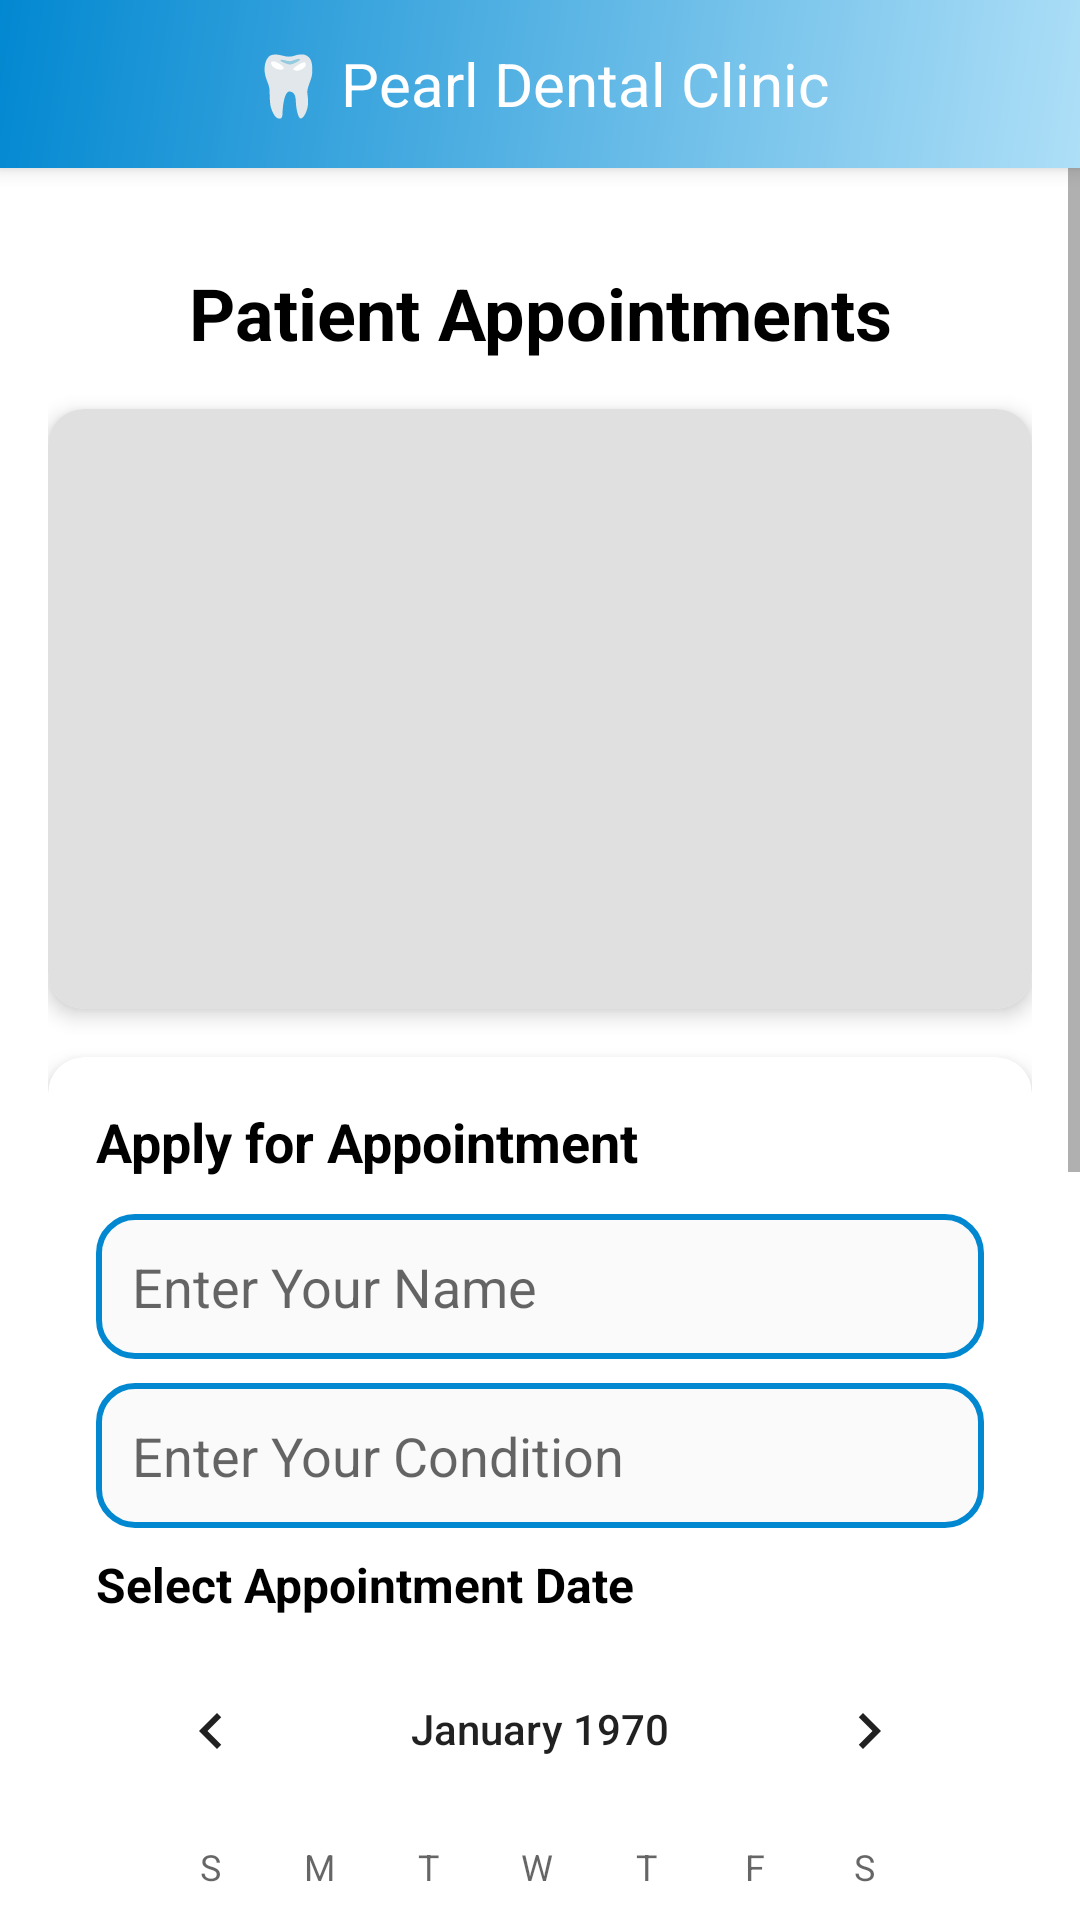

Here is an Android app screen rendered from its layout file. Give the layout XML and the strings, colors and styles it references.
<!-- AndroidManifest.xml: application theme AppTheme -->
<!-- res/layout/activity_patient_appoiments.xml -->
<?xml version="1.0" encoding="utf-8"?>
<androidx.coordinatorlayout.widget.CoordinatorLayout
    xmlns:android="http://schemas.android.com/apk/res/android"
    xmlns:app="http://schemas.android.com/apk/res-auto"
    xmlns:tools="http://schemas.android.com/tools"
    android:id="@+id/patientLayout"
    android:layout_width="match_parent"
    android:layout_height="match_parent"
    android:background="@android:color/white"
    tools:context=".Patient_Appoiments">

    
    <com.google.android.material.appbar.AppBarLayout
        android:layout_width="match_parent"
        android:layout_height="wrap_content"
        android:theme="@style/ThemeOverlay.AppCompat.Dark.ActionBar">

        <include
            layout="@layout/toolbar_layout"
            android:layout_width="match_parent"
            android:layout_height="?attr/actionBarSize"/>
    </com.google.android.material.appbar.AppBarLayout>

    <ScrollView
        android:layout_width="match_parent"
        android:layout_height="match_parent"
        android:fillViewport="true"
        app:layout_behavior="@string/appbar_scrolling_view_behavior">

        <androidx.constraintlayout.widget.ConstraintLayout
            android:layout_width="match_parent"
            android:layout_height="wrap_content"
            android:padding="16dp">

            
            <TextView
                android:id="@+id/tvTitle"
                android:layout_width="0dp"
                android:layout_height="wrap_content"
                android:text="Patient Appointments"
                android:textSize="24sp"
                android:textStyle="bold"
                android:textColor="@color/black"
                android:gravity="center"
                android:layout_marginTop="16dp"
                app:layout_constraintTop_toTopOf="parent"
                app:layout_constraintStart_toStartOf="parent"
                app:layout_constraintEnd_toEndOf="parent"/>

            
            <com.google.android.material.card.MaterialCardView
                android:id="@+id/cardApprovedAppointments"
                android:layout_width="0dp"
                android:layout_height="200dp"
                android:layout_marginTop="16dp"
                app:cardCornerRadius="12dp"
                app:cardElevation="4dp"
                app:layout_constraintTop_toBottomOf="@id/tvTitle"
                app:layout_constraintStart_toStartOf="parent"
                app:layout_constraintEnd_toEndOf="parent">

                <androidx.recyclerview.widget.RecyclerView
                    android:id="@+id/rvApprovedAppointments"
                    android:layout_width="match_parent"
                    android:layout_height="match_parent"
                    android:padding="8dp"
                    android:background="#E0E0E0"/>
            </com.google.android.material.card.MaterialCardView>

            
            <com.google.android.material.card.MaterialCardView
                android:id="@+id/cardApplyForAppointment"
                android:layout_width="0dp"
                android:layout_height="wrap_content"
                android:layout_marginTop="16dp"
                app:cardCornerRadius="12dp"
                app:cardElevation="4dp"
                app:layout_constraintTop_toBottomOf="@id/cardApprovedAppointments"
                app:layout_constraintStart_toStartOf="parent"
                app:layout_constraintEnd_toEndOf="parent">

                <LinearLayout
                    android:layout_width="match_parent"
                    android:layout_height="wrap_content"
                    android:orientation="vertical"
                    android:padding="16dp">

                    <TextView
                        android:id="@+id/tvApplyForAppointment"
                        android:layout_width="wrap_content"
                        android:layout_height="wrap_content"
                        android:text="Apply for Appointment"
                        android:textSize="18sp"
                        android:textStyle="bold"
                        android:textColor="@color/black"
                        android:gravity="center_horizontal"
                        android:layout_marginBottom="12dp" />

                    <EditText
                        android:id="@+id/etPatientName"
                        android:layout_width="match_parent"
                        android:layout_height="wrap_content"
                        android:hint="Enter Your Name"
                        android:background="@drawable/edittext_background"
                        android:padding="12dp"
                        android:layout_marginBottom="8dp" />

                    <EditText
                        android:id="@+id/etCondition"
                        android:layout_width="match_parent"
                        android:layout_height="wrap_content"
                        android:hint="Enter Your Condition"
                        android:background="@drawable/edittext_background"
                        android:padding="12dp"
                        android:layout_marginBottom="8dp" />

                    
                    <TextView
                        android:layout_width="wrap_content"
                        android:layout_height="wrap_content"
                        android:text="Select Appointment Date"
                        android:textSize="16sp"
                        android:textStyle="bold"
                        android:textColor="@color/black"
                        android:layout_marginBottom="4dp"/>

                    <CalendarView
                        android:id="@+id/cvAppointmentDate"
                        android:layout_width="match_parent"
                        android:layout_height="wrap_content"
                        android:layout_marginBottom="8dp"
                        android:background="@android:color/white"/>

                    <EditText
                        android:id="@+id/etAppointmentDetails"
                        android:layout_width="match_parent"
                        android:layout_height="wrap_content"
                        android:hint="Enter Appointment Details"
                        android:background="@drawable/edittext_background"
                        android:padding="12dp"
                        android:minLines="3"
                        android:maxLines="5"
                        android:inputType="textMultiLine"
                        android:scrollbars="vertical"
                        android:overScrollMode="always"
                        android:layout_marginBottom="8dp" />

                    <Button
                        android:id="@+id/btnApplyForAppointment"
                        android:layout_width="match_parent"
                        android:layout_height="wrap_content"
                        android:text="Apply"
                        android:backgroundTint="@color/button_background_color"
                        android:textColor="@android:color/white"
                        android:layout_marginTop="8dp"/>
                </LinearLayout>
            </com.google.android.material.card.MaterialCardView>
        </androidx.constraintlayout.widget.ConstraintLayout>
    </ScrollView>
</androidx.coordinatorlayout.widget.CoordinatorLayout>
<!-- res/layout/toolbar_layout.xml (included above) -->
<?xml version="1.0" encoding="utf-8"?>
<androidx.appcompat.widget.Toolbar xmlns:android="http://schemas.android.com/apk/res/android"
    android:id="@+id/toolbar"
    android:layout_width="match_parent"
    android:layout_height="wrap_content"
    android:background="@drawable/values"
    android:theme="@style/ThemeOverlay.AppCompat.Dark.ActionBar"
    android:popupTheme="@style/ThemeOverlay.AppCompat.Light">

    <ImageView
        android:id="@+id/btnBack"
        android:layout_width="40dp"
        android:layout_height="40dp"
        android:padding="10dp"
        android:src="@drawable/ic_arrow_back_24"
        android:contentDescription="Back"
        android:layout_gravity="start"/>

    <TextView
        android:layout_width="wrap_content"
        android:layout_height="wrap_content"
        android:text="🦷 Pearl Dental Clinic"
        android:textSize="20sp"
        android:textColor="@android:color/white"
        android:layout_gravity="center" />
</androidx.appcompat.widget.Toolbar>
<!-- resources referenced by this layout -->
<resources>
  <color name="black">#FF000000</color>
  <color name="button_background_color">#0288D1</color>
  <!-- drawable edittext_background (drawable) -->
  <?xml version="1.0" encoding="utf-8"?>
  <shape xmlns:android="http://schemas.android.com/apk/res/android" android:shape="rectangle">
      <solid android:color="#FAFAFA"/>
      <corners android:radius="12dp"/>
      <stroke android:width="2dp" android:color="#0288D1"/>
      <padding android:left="10dp" android:top="10dp" android:right="10dp" android:bottom="10dp"/>
  </shape>
  <!-- drawable values (drawable) -->
  <?xml version="1.0" encoding="utf-8"?>
  <layer-list xmlns:android="http://schemas.android.com/apk/res/android">
      <item>
          <shape android:shape="rectangle">
              <gradient
                  android:angle="135"
                  android:startColor="#AEDFF7"
                  android:endColor="#0288D1"
                  android:type="linear"/>
          </shape>
      </item>
  </layer-list>
  <style name="AppTheme" parent="Theme.MaterialComponents.DayNight.NoActionBar">
          <item name="colorPrimary">@color/colorPrimary</item>
          <item name="colorPrimaryDark">@color/colorPrimaryDark</item>
          <item name="colorAccent">@color/colorAccent</item>
  </style>
  <color name="colorPrimary">#6200EE</color>
  <color name="colorPrimaryDark">#3700B3</color>
  <color name="colorAccent">#03DAC5</color>
</resources>
